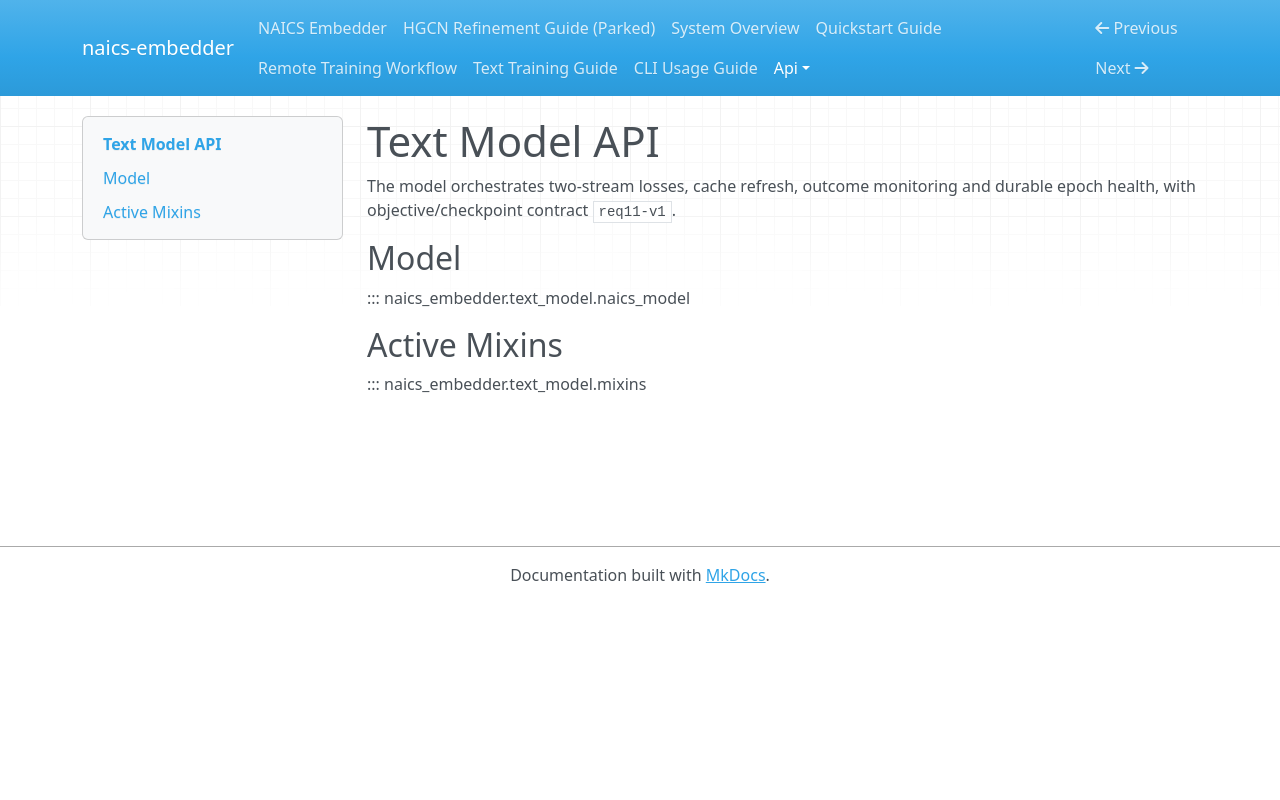

repository: lowmason/naics-embedder · page: api/naics_model/index.html · generator: mkdocs

# Text Model API

The model orchestrates two-stream losses, cache refresh, outcome monitoring and durable epoch
health, with objective/checkpoint contract `req11-v1`.

## Model

::: naics_embedder.text_model.naics_model

## Active Mixins

::: naics_embedder.text_model.mixins
